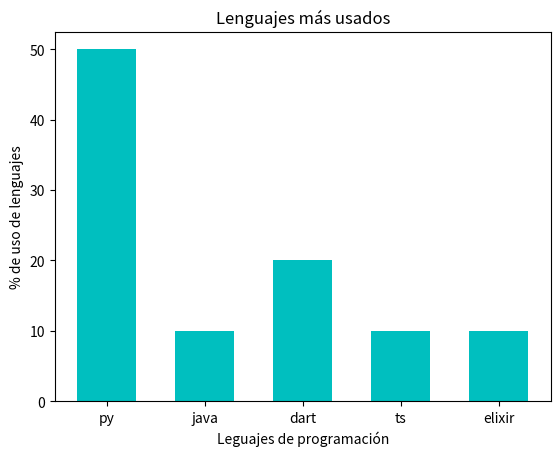

Reproduce this figure in Python.
#Explicacion de como hacer un grafico de barras 
import matplotlib.pyplot as plt 
lenguajes = ['py', 'java', 'dart', 'ts', 'elixir']
encuesta = [50, 10, 20, 10, 10]
plt.bar (lenguajes, encuesta, width = 0.6, color = 'c')
###################
#titulo
plt.title ('Lenguajes más usados')
plt.xlabel ('Leguajes de programación')
plt.ylabel ('% de uso de lenguajes')
plt.savefig ('grafico lenguajes.png')
###################
plt.show ()